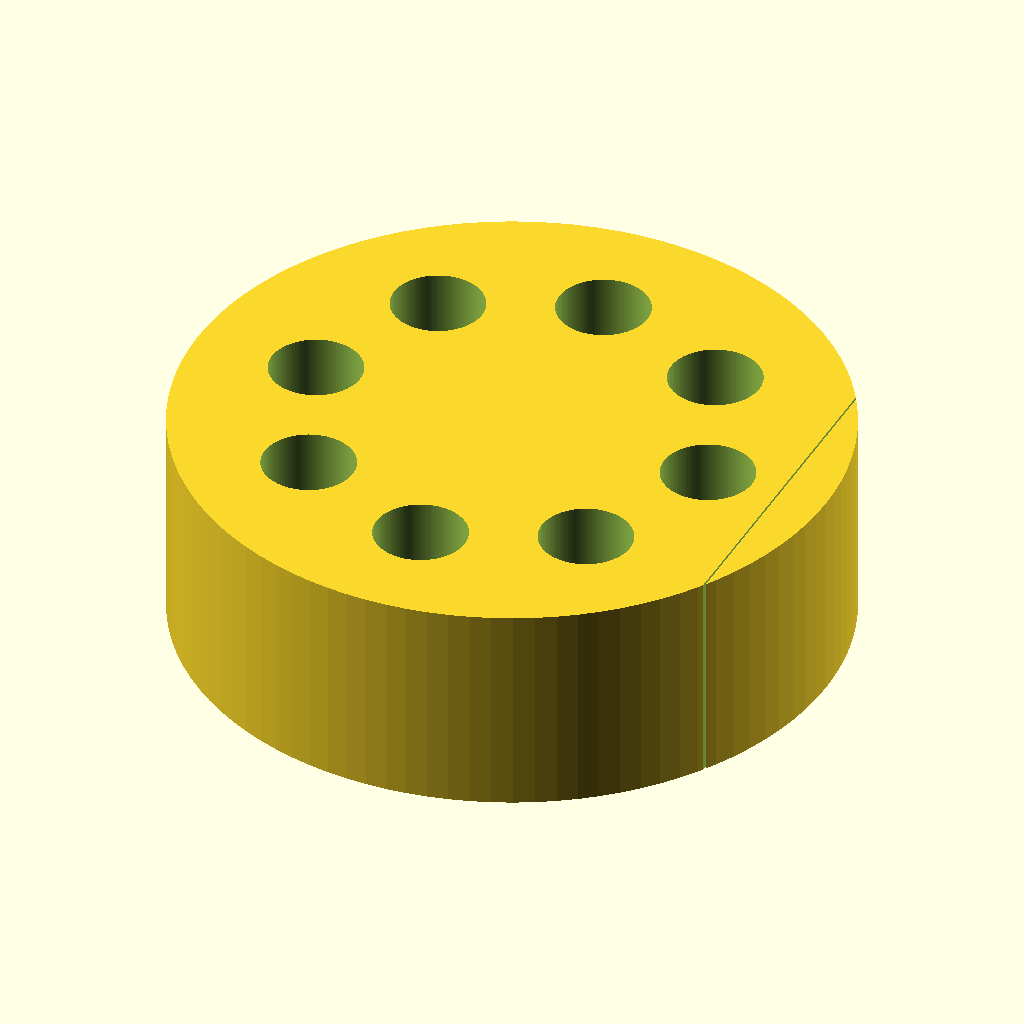
Cell 1: the model at its default parameters.
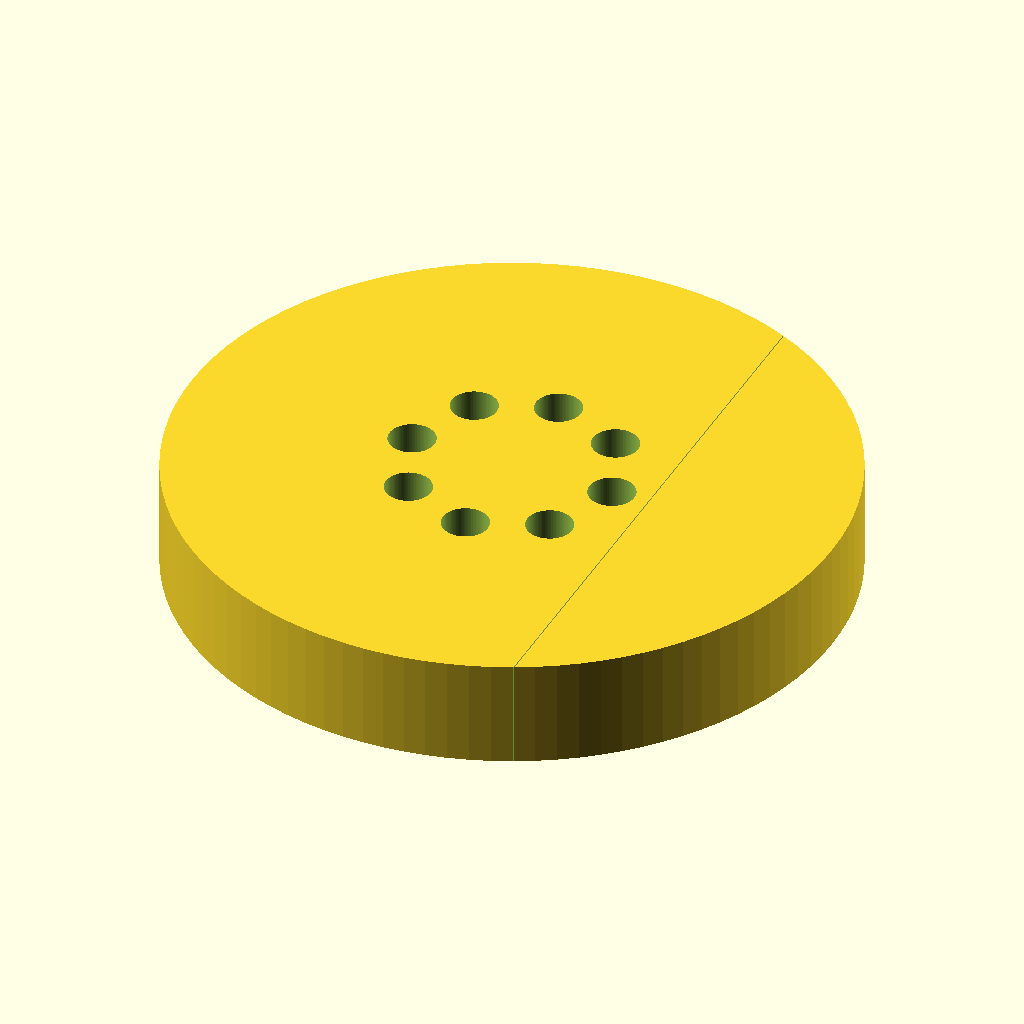
Cell 2: holder_diameter = 160 (everything else at default).
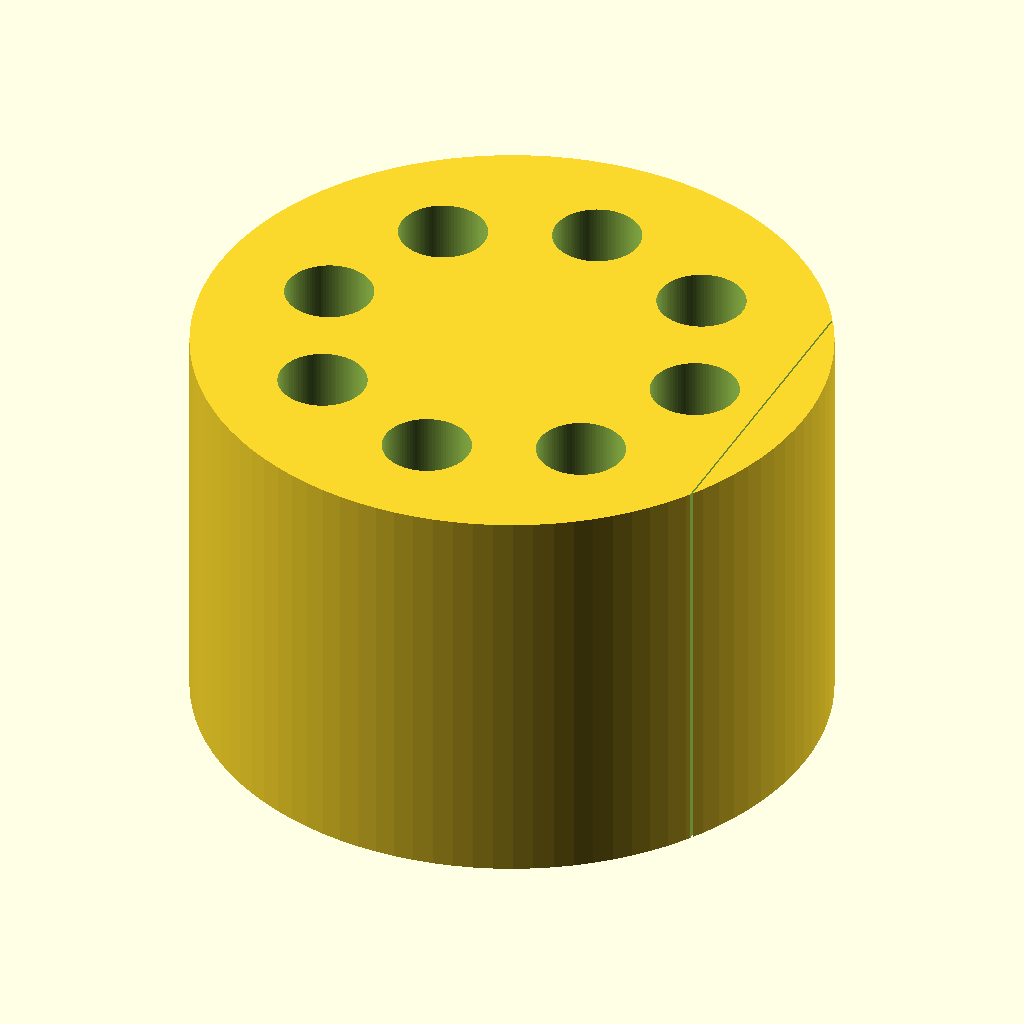
Cell 3 — holder_height set to 52, the other parameters unchanged.
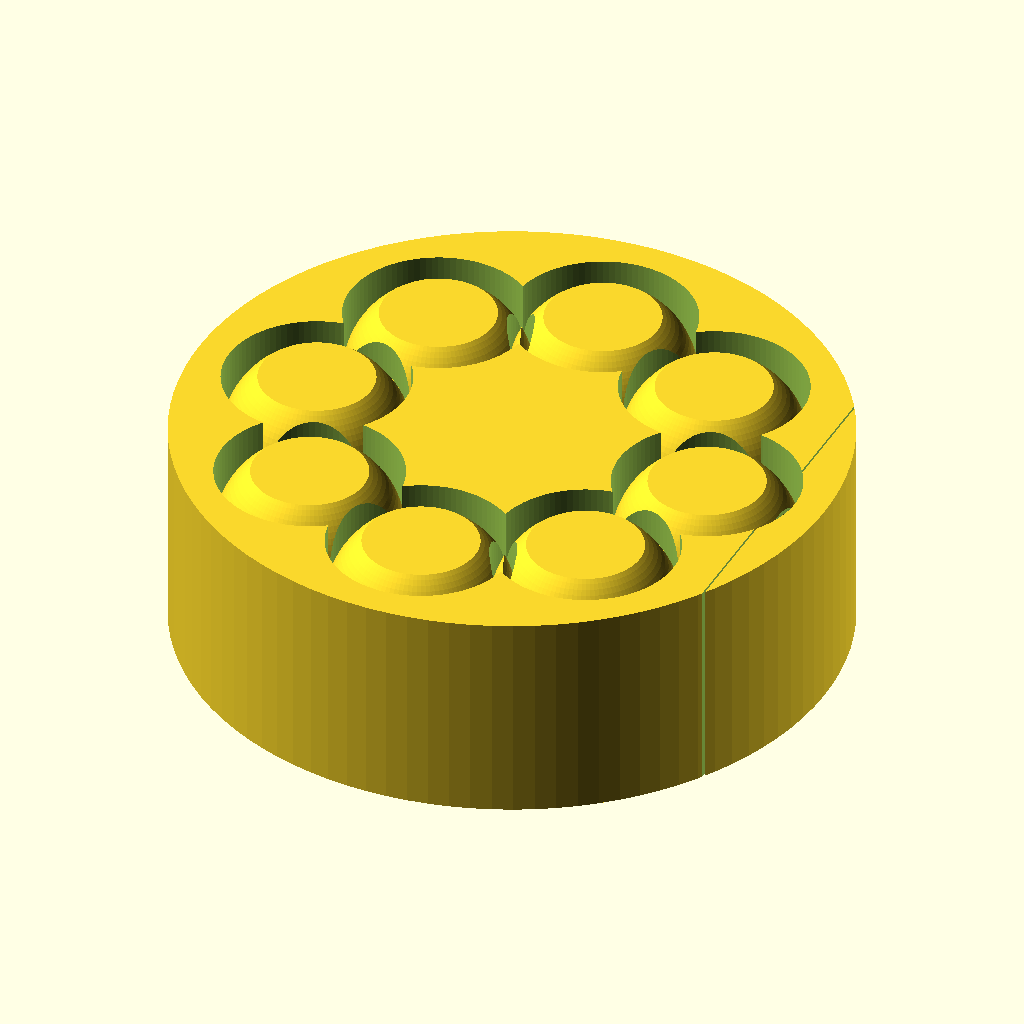
Cell 4: tube_hole_diameter = 22.4 (everything else at default).
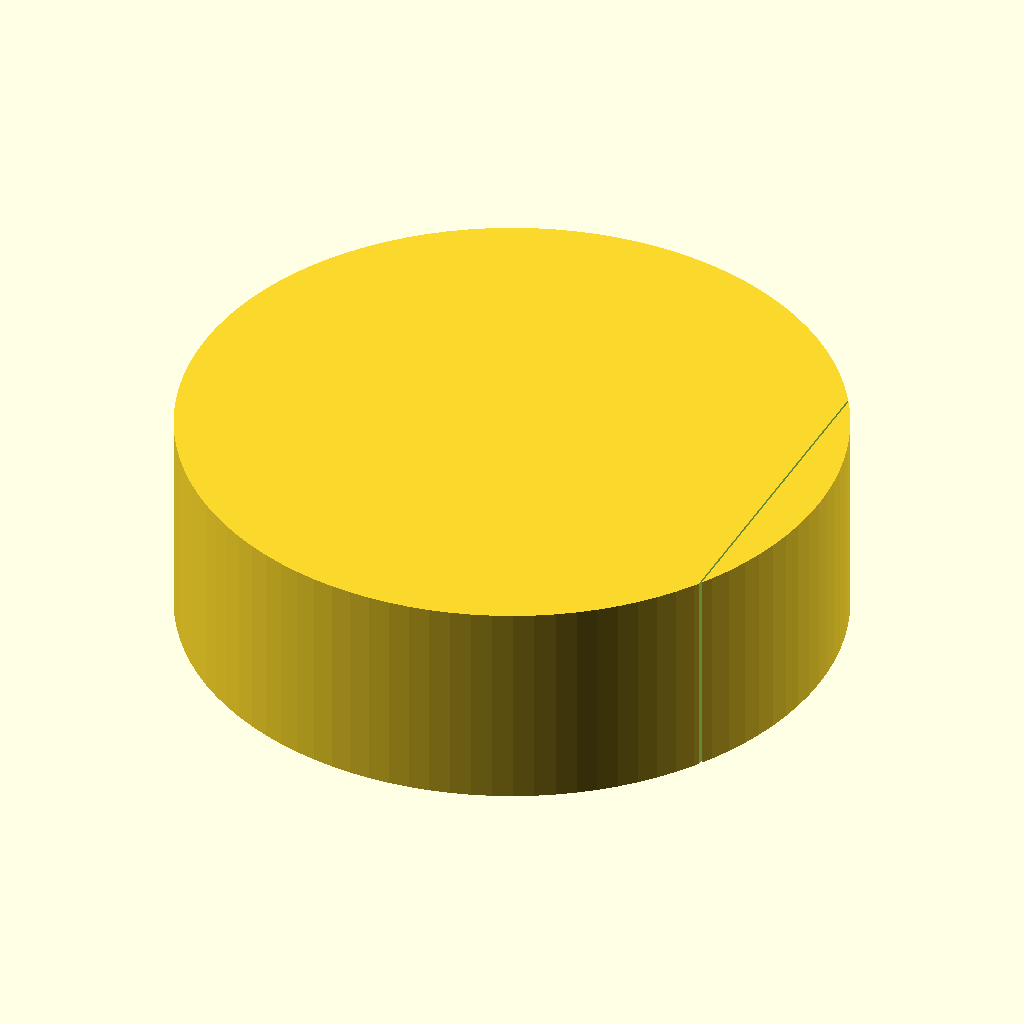
Cell 5: seat_center_circle_diameter = 100 (everything else at default).
All cells are drawn from the same view direction (rotation 55°, 0°, 25°, orthographic, colour scheme Cornfield), but the view is re-fitted for each cell, so position and scale can differ between cells as well as the parameter.
OpenSCAD source file bench/heldout/harness/bench/results/r4-gemma4e4b/code/gemma4_e4b-it-q4_K_M/roundbottom_tube_puck_2ml_s0_a1.scad:
// --- Dimensions in mm ---

// Overall holder dimensions
holder_diameter = 80;      // Diameter of the main puck (XY plane)
holder_height = 26;        // Total height of the holder
cut_plane_x = 34;          // X coordinate where one side is cut off for labeling

// Tube seat dimensions
tube_hole_diameter = 11.2; // Diameter of the tube hole
tube_hole_radius = tube_hole_diameter / 2;
seat_center_circle_diameter = 50; // Diameter of the circle where seats are centered
seat_center_radius = seat_center_circle_diameter / 2;

// Seat depth and shape
lowest_point_z = 6;                  // Z coordinate of the lowest point of the seat bottom (Must be 6 mm)
half_sphere_height = tube_hole_radius; // Height of the half-sphere cut (matches hole radius)

// Derived geometry based on constraints:
// The top surface is at z = holder_height (26 mm).
// The lowest point must be at z = 6 mm. Depth = 20 mm.
// Center of sphere = Lowest Point + Radius
Z_center_sphere = lowest_point_z + tube_hole_radius; // 6 + 5.6 = 11.6 mm

// --- Constants ---
$fn = 100; // High resolution for curves

// --- Main Body ---
module holder_body() {
    difference() {
        // 1. Base Puck (Cylinder)
        cylinder(h = holder_height, r = holder_diameter / 2, center = false);

        // 2. Cut side for label (Plane at x=34). Extend slightly past the body to ensure clean cut.
        translate([cut_plane_x + 0.1, -holder_diameter/2 - 0.1, -0.1])
        cube([0.2, holder_diameter + 0.2, holder_height + 0.2]);
    }
}

// --- Seat Module ---
module tube_seat(center_x, center_y) {
    difference() {
        // 1. Cylindrical Hole (to define the opening and depth). Must cut through the entire height for subtraction to work correctly across Z.
        translate([center_x, center_y, -0.1])
        cylinder(h = holder_height + 0.2, r = tube_hole_radius, center = false);

        // 2. Spherical Cut (to form the bottom). Center is at Z_center_sphere relative to z=0 plane.
        translate([center_x, center_y, Z_center_sphere])
        sphere(r = tube_hole_radius);
    }
}

// --- Assembly ---
module holder() {
    difference() {
        // Start with the main body (Puck + Cut)
        holder_body();

        // Subtract all 8 seats
        for (i = [0 : 7]) {
            // Calculate angle: 360 / 8 = 45 degrees per seat. First one at +X axis (angle 0).
            angle = i * 45;
            
            // Polar to Cartesian coordinates for the center of the seat
            seat_x = seat_center_radius * cos(angle);
            seat_y = seat_center_radius * sin(angle);

            // Subtract the seat geometry
            tube_seat(seat_x, seat_y);
        }
    }
}

holder();
Parameter table extracted from the source (name, type, default, range or options):
holder_diameter: number, default 80
holder_height: number, default 26
cut_plane_x: number, default 34
tube_hole_diameter: number, default 11.2
seat_center_circle_diameter: number, default 50
lowest_point_z: number, default 6
